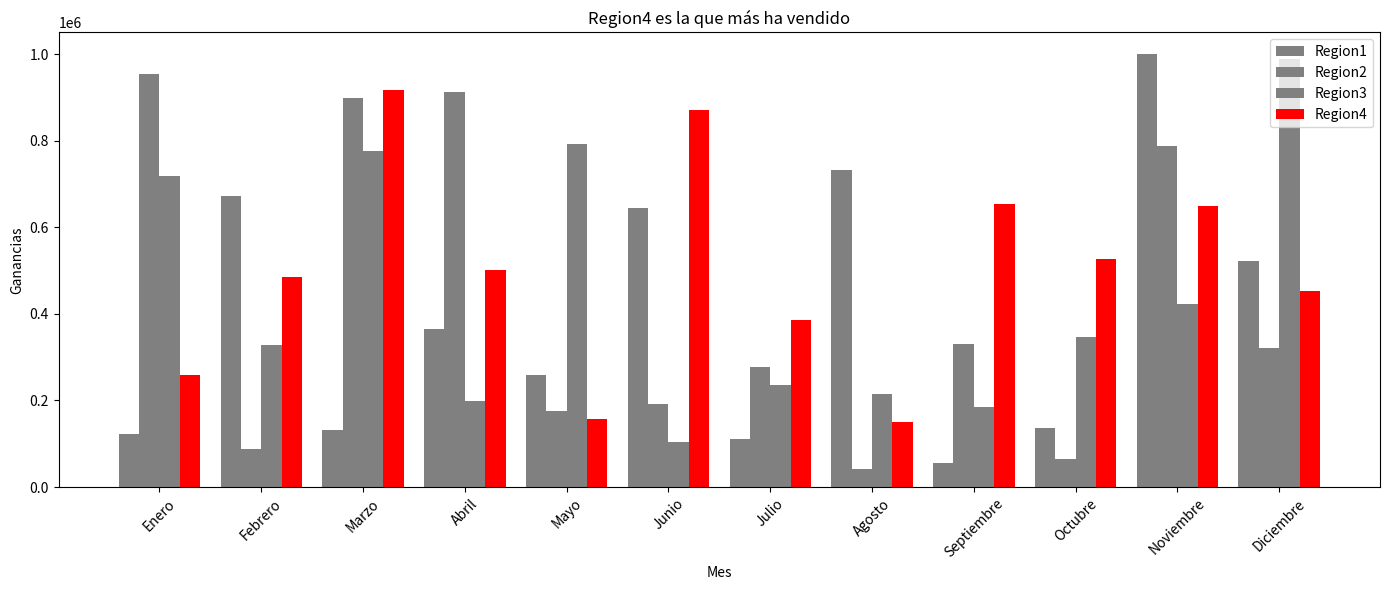

This chart was generated by the following Python code:
import numpy as np
import pandas as pd
import matplotlib.pyplot as plt

np.random.seed(42)  # para que los resultados sean reproducibles

meses = ['Enero', 'Febrero', 'Marzo', 'Abril', 'Mayo', 'Junio',
         'Julio', 'Agosto', 'Septiembre', 'Octubre', 'Noviembre', 'Diciembre']

# Generamos las ventas de cada región, un valor por mes
Region1 = np.random.randint(0, 1000000, size=12)
Region2 = np.random.randint(0, 1000000, size=12)
Region3 = np.random.randint(0, 1000000, size=12)
Region4 = np.random.randint(0, 1000000, size=12)

# Armamos el DataFrame con los meses como índice
Puntuaciones_df = pd.DataFrame({
    'Region1': Region1,
    'Region2': Region2,
    'Region3': Region3,
    'Region4': Region4
}, index=meses)

print(Puntuaciones_df)

# Calculamos el total de cada región (suma de los 12 meses)
total1 = Puntuaciones_df['Region1'].sum()
total2 = Puntuaciones_df['Region2'].sum()
total3 = Puntuaciones_df['Region3'].sum()
total4 = Puntuaciones_df['Region4'].sum()

print("\nTotales por región:")
print(f"Region1: {total1}")
print(f"Region2: {total2}")
print(f"Region3: {total3}")
print(f"Region4: {total4}")

# Determinamos cuál región ganó comparando los totales numéricos
totales = {'Region1': total1, 'Region2': total2, 'Region3': total3, 'Region4': total4}
ganadora = max(totales, key=totales.get)
print(f"\nLa región ganadora es: {ganadora}")

# Posiciones en X para agrupar las barras (una al lado de la otra, no superpuestas)
x = np.arange(len(meses))
width = 0.2

plt.figure(figsize=(14, 6))

# Cada región se dibuja desplazada del centro, así no se tapan entre sí
for i, region in enumerate(['Region1', 'Region2', 'Region3', 'Region4']):
    offset = (i - 1.5) * width
    color = 'red' if region == ganadora else 'gray'
    plt.bar(x + offset, Puntuaciones_df[region], width, label=region, color=color)

plt.title(f'{ganadora} es la que más ha vendido')
plt.xlabel('Mes')
plt.ylabel('Ganancias')
plt.xticks(x, meses, rotation=45)  # acá se separan los nombres de los meses
plt.legend()
plt.tight_layout()
plt.savefig("ventas_regiones.png", dpi=120)
plt.show()
